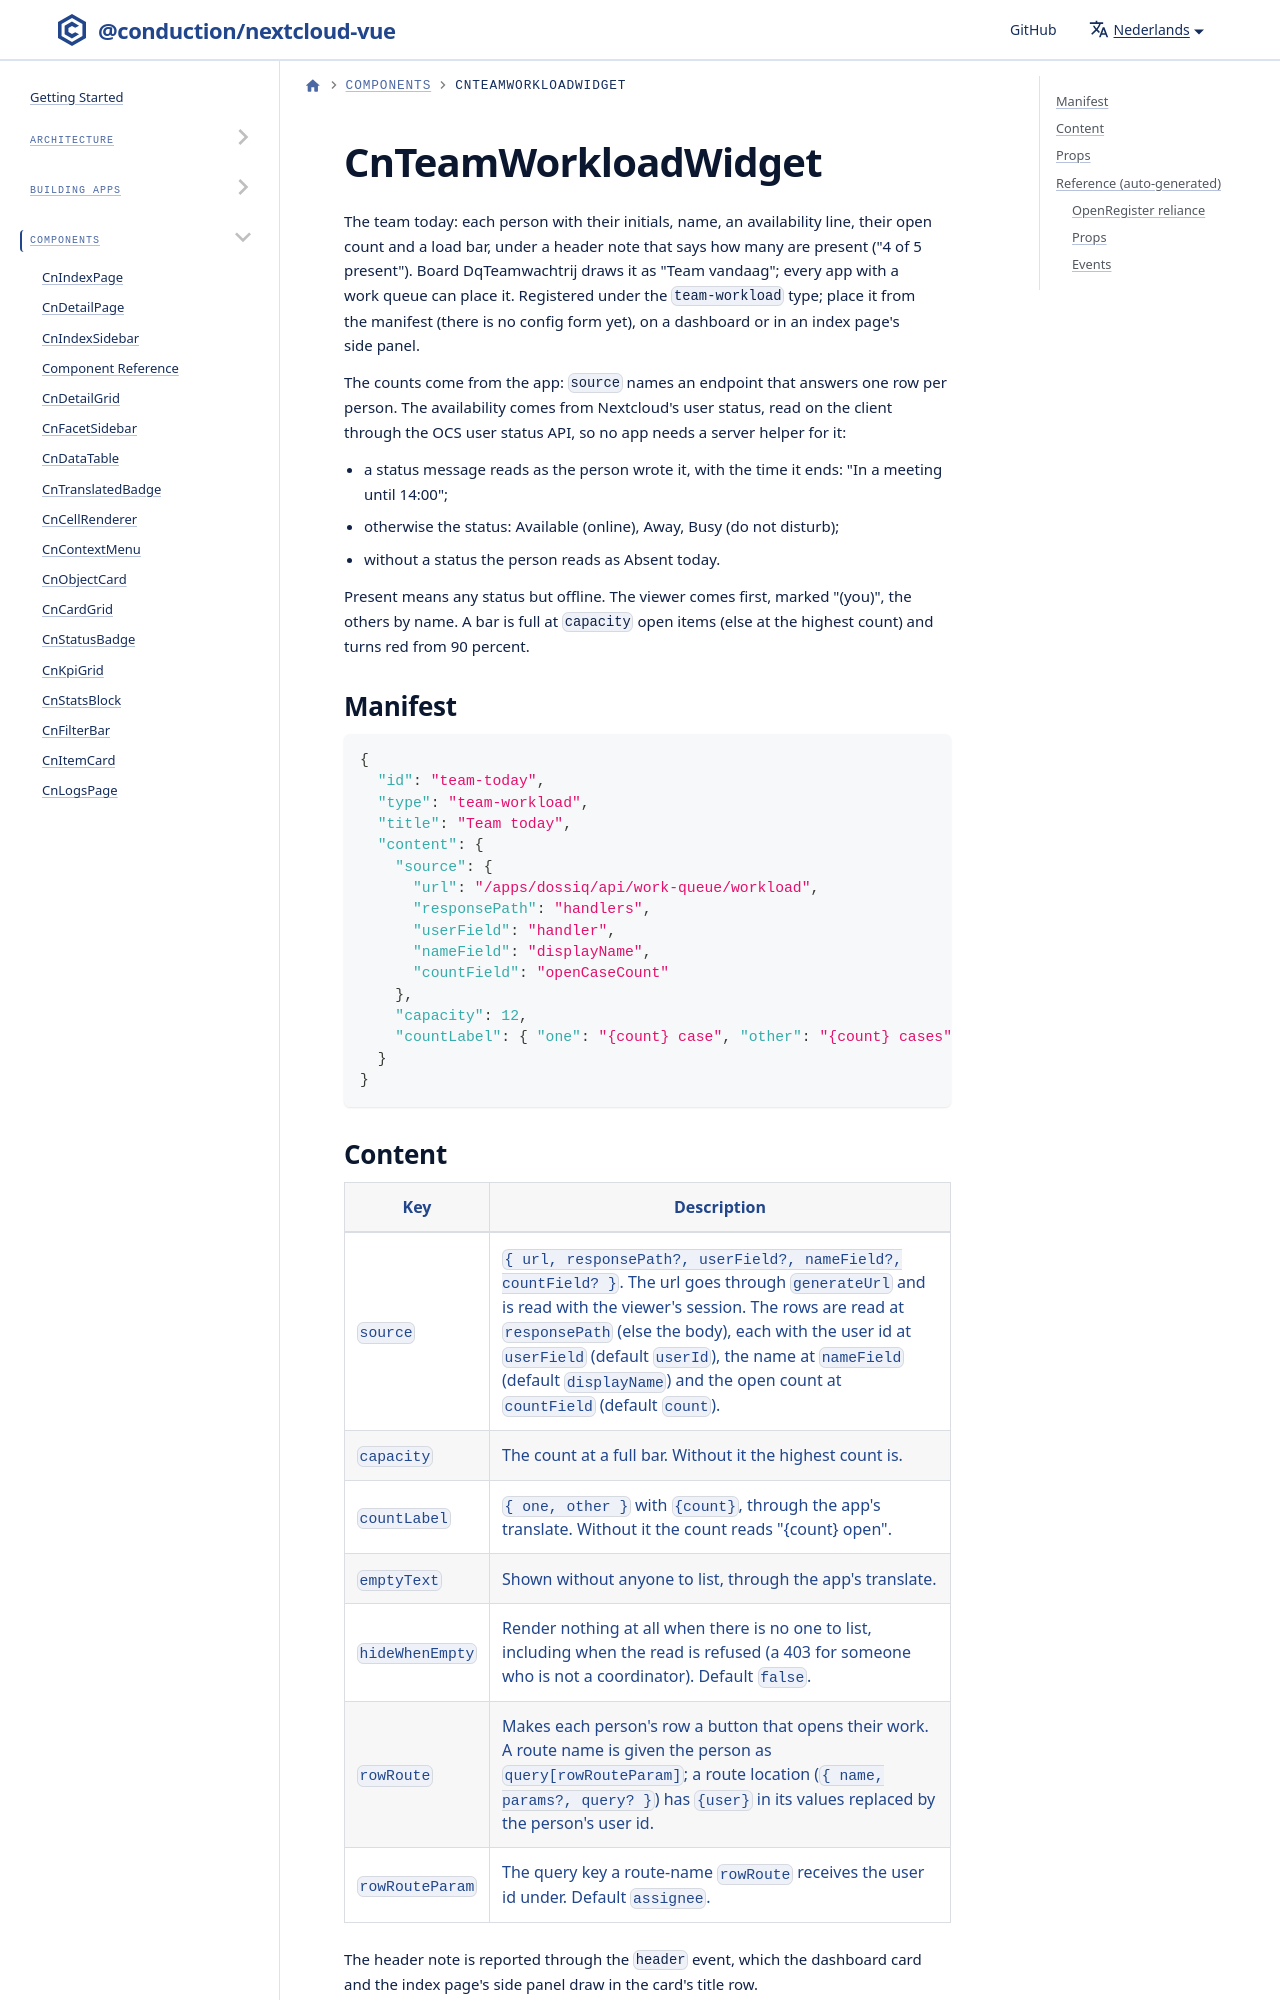

repository: ConductionNL/nextcloud-vue · page: nl/docs/components/cn-team-workload-widget/index.html · generator: docusaurus

# CnTeamWorkloadWidget

The team today: each person with their initials, name, an availability line, their open count and a load bar, under a header note that says how many are present ("4 of 5 present"). Board DqTeamwachtrij draws it as "Team vandaag"; every app with a work queue can place it. Registered under the `team-workload` type; place it from the manifest (there is no config form yet), on a dashboard or in an index page's side panel.
